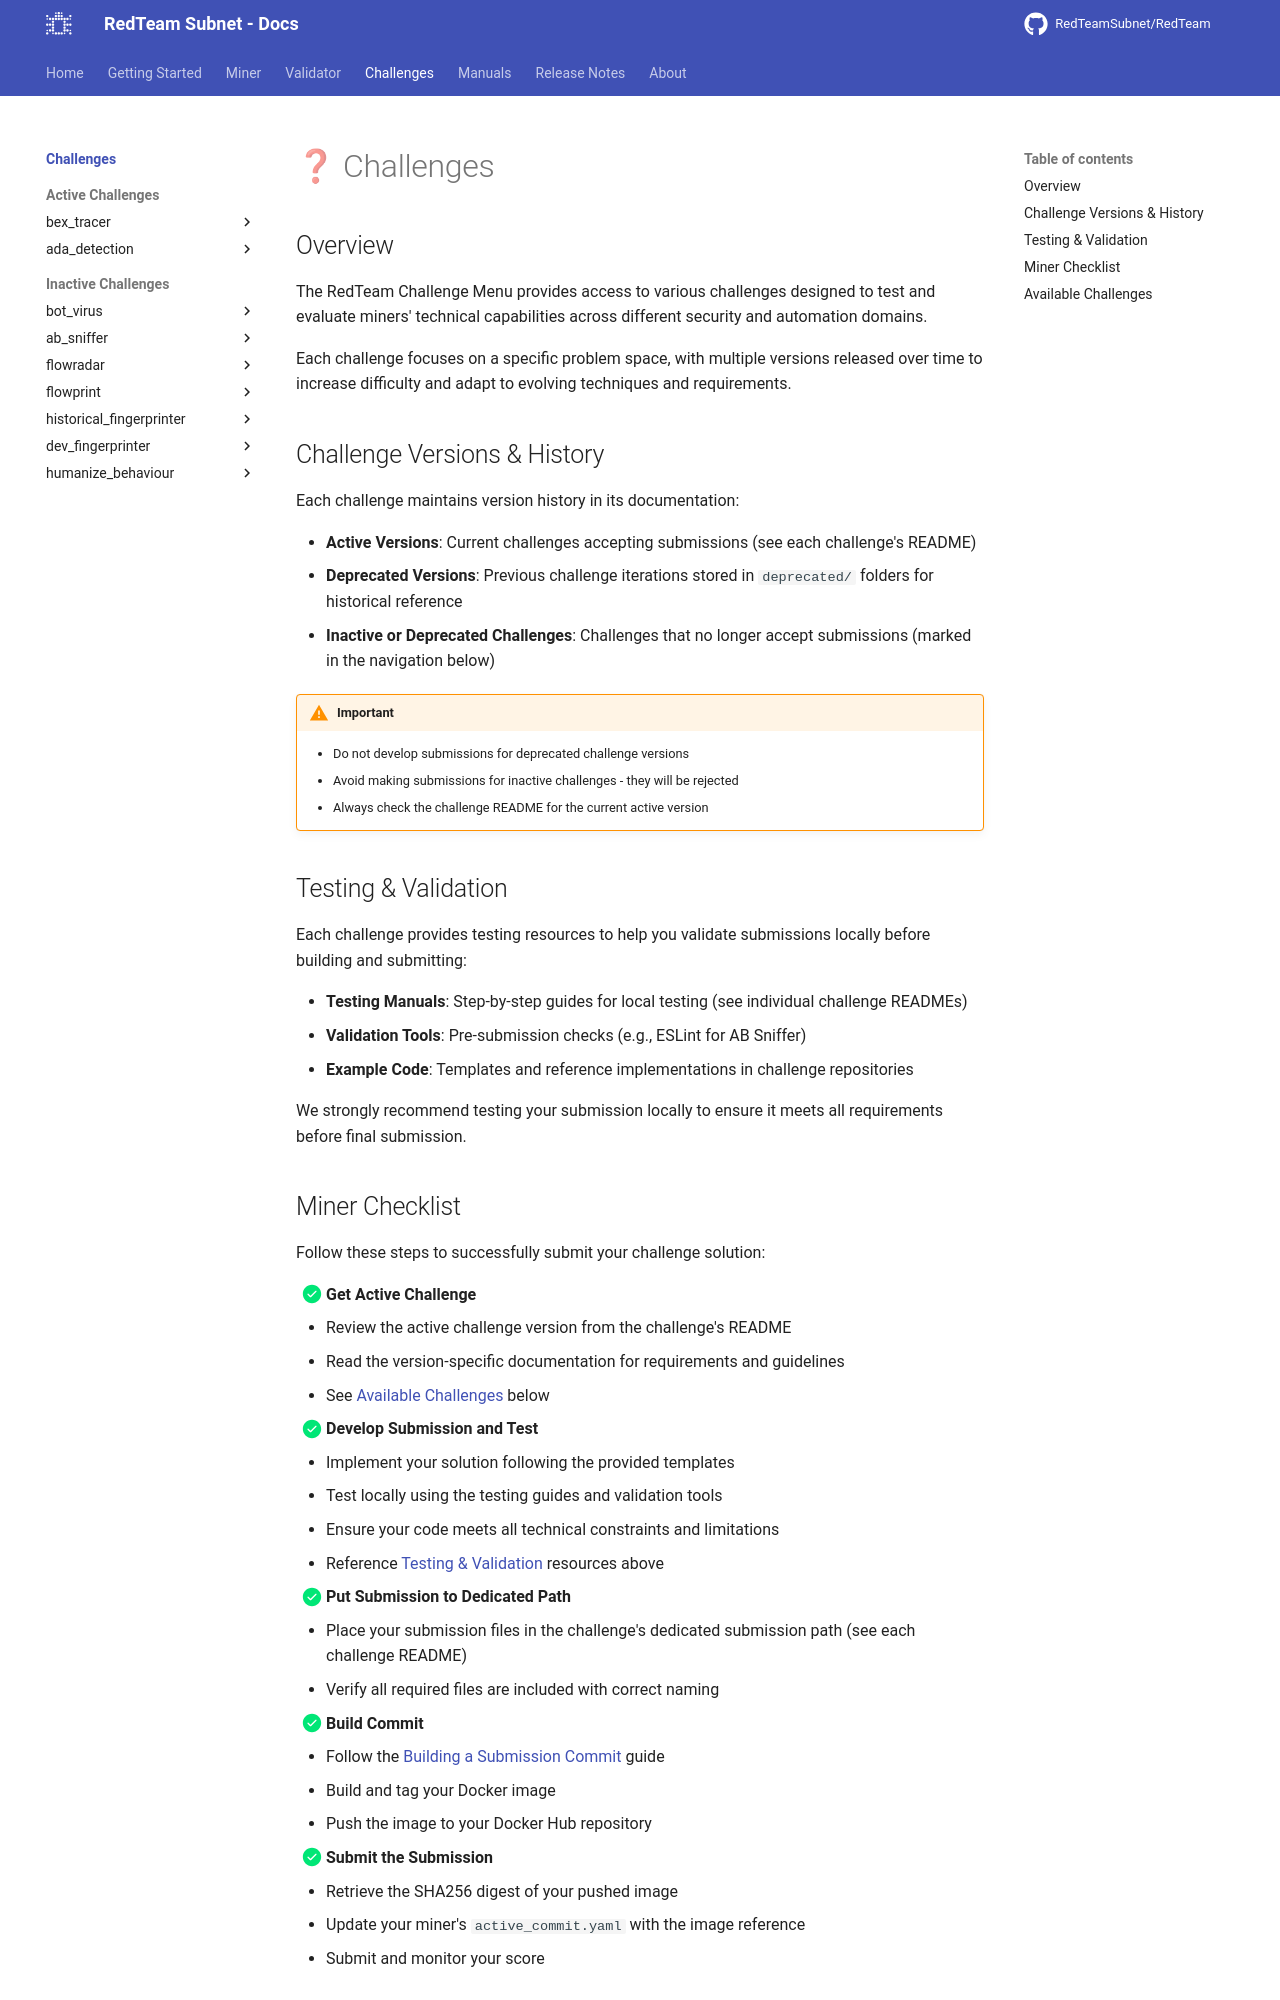

repository: RedTeamSubnet/RedTeam · page: 4.10/challenges/index.html · generator: mkdocs

---
title: Challenges
---

# ❓ Challenges

## Overview

The RedTeam Challenge Menu provides access to various challenges designed to test and evaluate miners' technical capabilities across different security and automation domains.

Each challenge focuses on a specific problem space, with multiple versions released over time to increase difficulty and adapt to evolving techniques and requirements.

## Challenge Versions & History

Each challenge maintains version history in its documentation:

- **Active Versions**: Current challenges accepting submissions (see each challenge's README)
- **Deprecated Versions**: Previous challenge iterations stored in `deprecated/` folders for historical reference
- **Inactive or Deprecated Challenges**: Challenges that no longer accept submissions (marked in the navigation below)

!!! warning "Important"
    - Do not develop submissions for deprecated challenge versions
    - Avoid making submissions for inactive challenges - they will be rejected
    - Always check the challenge README for the current active version

## Testing & Validation

Each challenge provides testing resources to help you validate submissions locally before building and submitting:

- **Testing Manuals**: Step-by-step guides for local testing (see individual challenge READMEs)
- **Validation Tools**: Pre-submission checks (e.g., ESLint for AB Sniffer)
- **Example Code**: Templates and reference implementations in challenge repositories

We strongly recommend testing your submission locally to ensure it meets all requirements before final submission.

## Miner Checklist

Follow these steps to successfully submit your challenge solution:

- [X] **Get Active Challenge**
- Review the active challenge version from the challenge's README
- Read the version-specific documentation for requirements and guidelines
- See [Available Challenges](#available-challenges) below

- [X] **Develop Submission and Test**
- Implement your solution following the provided templates
- Test locally using the testing guides and validation tools
- Ensure your code meets all technical constraints and limitations
- Reference [Testing & Validation](#testing-validation) resources above

- [X] **Put Submission to Dedicated Path**
- Place your submission files in the challenge's dedicated submission path (see each challenge README)
- Verify all required files are included with correct naming

- [X] **Build Commit**
- Follow the [Building a Submission Commit](../miner/workflow/3.build-and-publish.md) guide
- Build and tag your Docker image
- Push the image to your Docker Hub repository

- [X] **Submit the Submission**
- Retrieve the SHA256 digest of your pushed image
- Update your miner's `active_commit.yaml` with the image reference
- Submit and monitor your score
